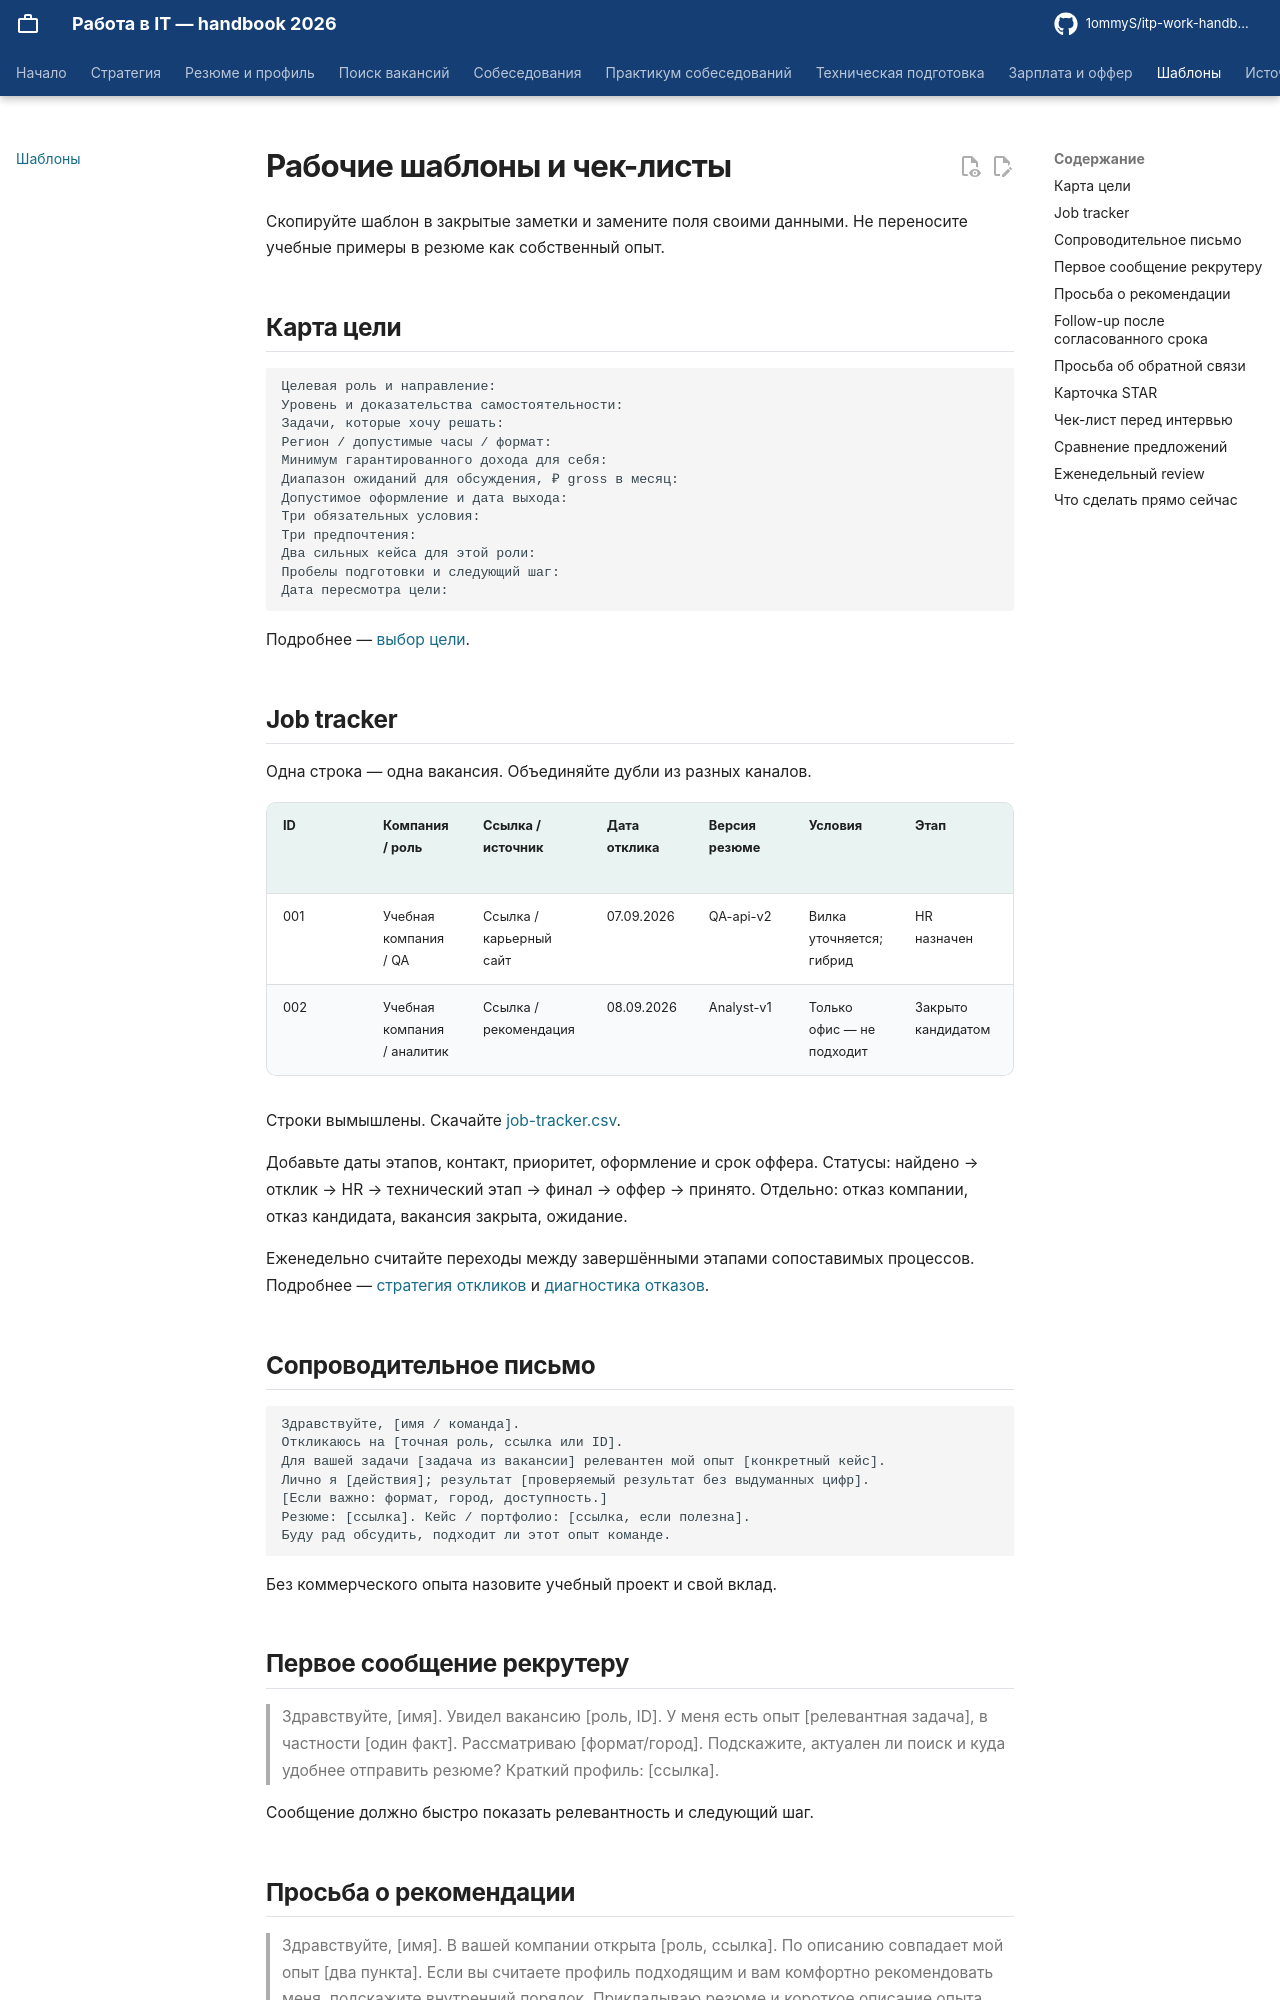

repository: 1ommyS/itp-work-handbook · page: templates/index.html · generator: mkdocs

# Рабочие шаблоны и чек-листы

Скопируйте шаблон в закрытые заметки и замените поля своими данными. Не переносите учебные примеры в резюме как собственный опыт.

## Карта цели

```text
Целевая роль и направление:
Уровень и доказательства самостоятельности:
Задачи, которые хочу решать:
Регион / допустимые часы / формат:
Минимум гарантированного дохода для себя:
Диапазон ожиданий для обсуждения, ₽ gross в месяц:
Допустимое оформление и дата выхода:
Три обязательных условия:
Три предпочтения:
Два сильных кейса для этой роли:
Пробелы подготовки и следующий шаг:
Дата пересмотра цели:
```

Подробнее — [выбор цели](../getting-started/target.md).

## Job tracker

Одна строка — одна вакансия. Объединяйте дубли из разных каналов.

| ID | Компания / роль | Ссылка / источник | Дата отклика | Версия резюме | Условия | Этап | Следующее действие / дата | Результат / причина |
| --- | --- | --- | --- | --- | --- | --- | --- | --- |
| 001 | Учебная компания / QA | Ссылка / карьерный сайт | 07.09.2026 | QA-api-v2 | Вилка уточняется; гибрид | HR назначен | Подготовить кейс / 09.09 | Открыто |
| 002 | Учебная компания / аналитик | Ссылка / рекомендация | 08.09.2026 | Analyst-v1 | Только офис — не подходит | Закрыто кандидатом | Нет | Формат работы |

Строки вымышлены. Скачайте [job-tracker.csv](job-tracker.csv).

Добавьте даты этапов, контакт, приоритет, оформление и срок оффера. Статусы: найдено → отклик → HR → технический этап → финал → оффер → принято. Отдельно: отказ компании, отказ кандидата, вакансия закрыта, ожидание.

Еженедельно считайте переходы между завершёнными этапами сопоставимых процессов. Подробнее — [стратегия откликов](../job-search/applications.md) и [диагностика отказов](../job-search/rejections.md).

## Сопроводительное письмо

```text
Здравствуйте, [имя / команда].
Откликаюсь на [точная роль, ссылка или ID].
Для вашей задачи [задача из вакансии] релевантен мой опыт [конкретный кейс].
Лично я [действия]; результат [проверяемый результат без выдуманных цифр].
[Если важно: формат, город, доступность.]
Резюме: [ссылка]. Кейс / портфолио: [ссылка, если полезна].
Буду рад обсудить, подходит ли этот опыт команде.
```

Без коммерческого опыта назовите учебный проект и свой вклад.
